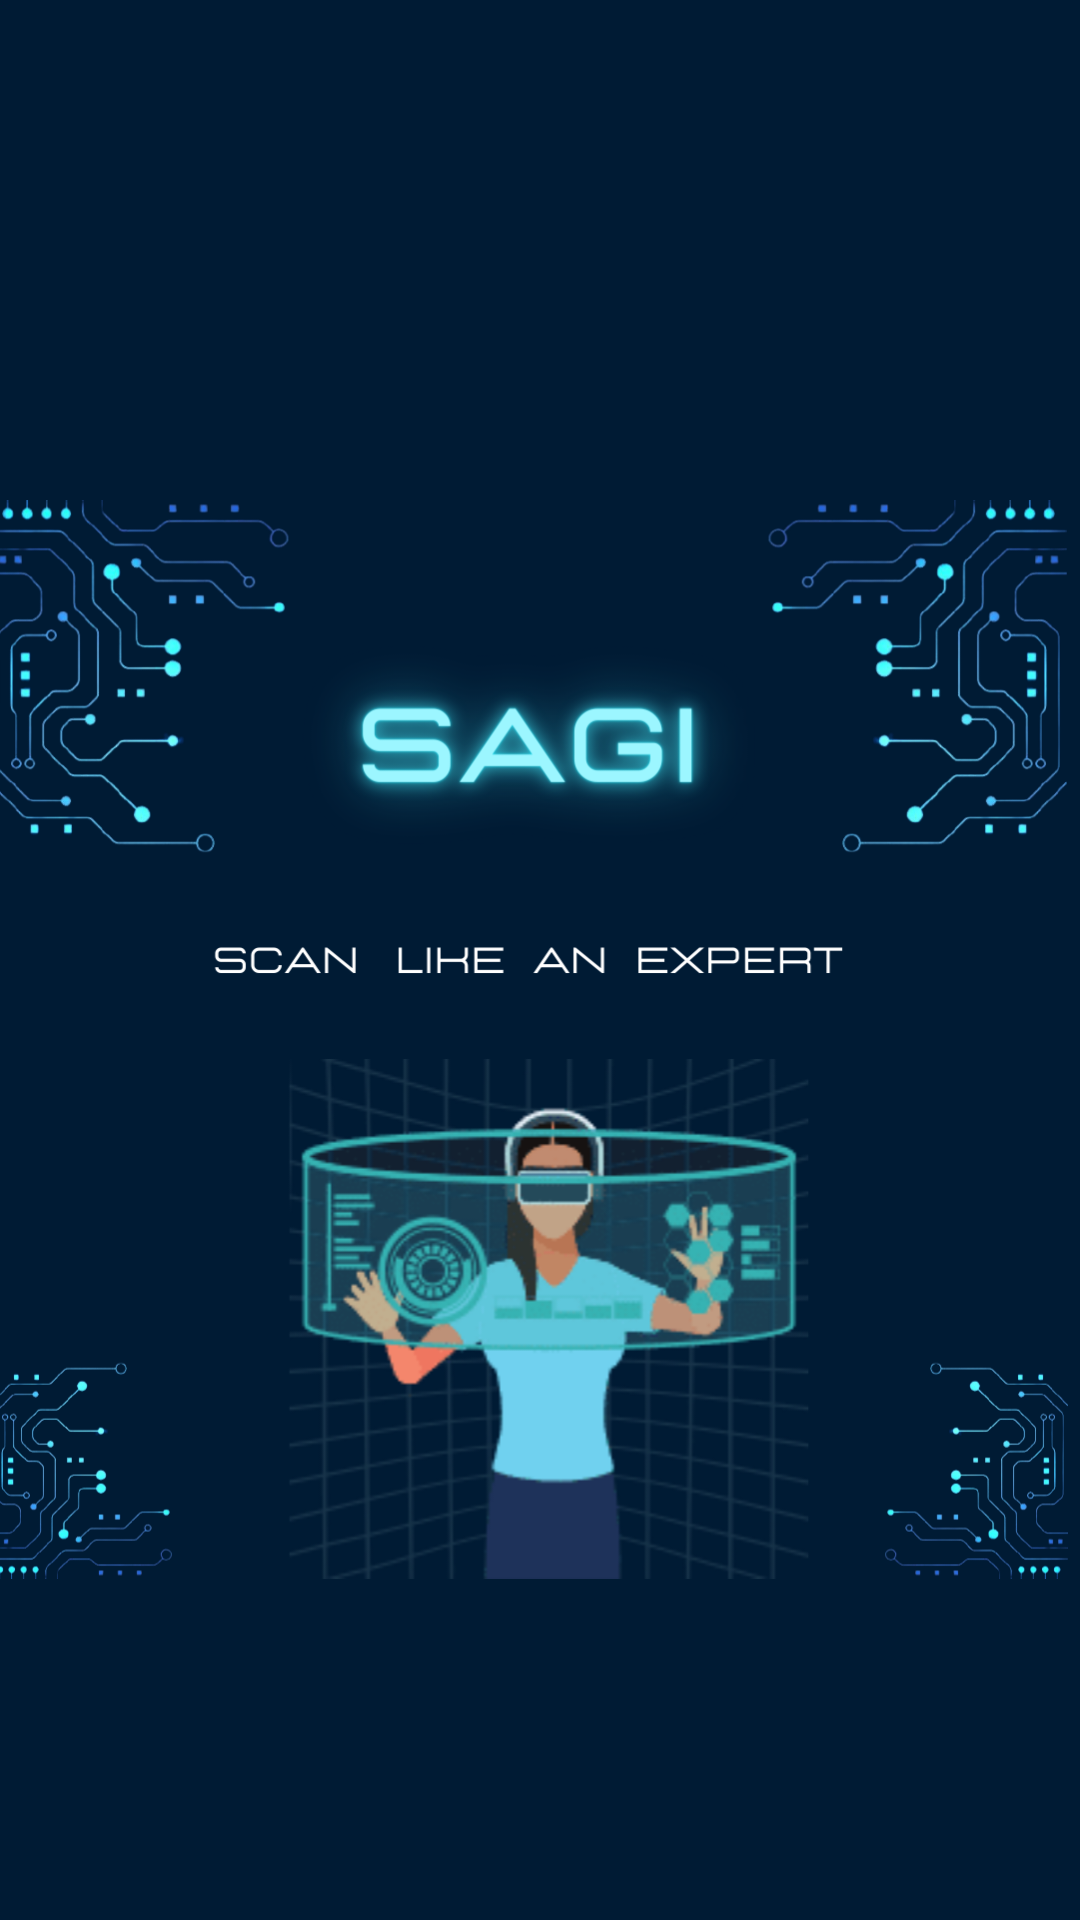

This screen was rendered from an Android layout file. Write that file and the resources it references.
<!-- AndroidManifest.xml: application theme Theme.AppCompat -->
<!-- res/layout/activity_splash_screen.xml -->
<?xml version="1.0" encoding="utf-8"?>
<RelativeLayout xmlns:android="http://schemas.android.com/apk/res/android"
    xmlns:app="http://schemas.android.com/apk/res-auto"
    xmlns:tools="http://schemas.android.com/tools"
    android:layout_width="match_parent"
    android:layout_height="match_parent"
    android:background="#001B34"
    tools:context=".SplashScreen">

    <ImageView
        android:id="@+id/appsplash"
        android:layout_width="wrap_content"
        android:layout_height="774dp"

        android:layout_alignParentStart="true"
        android:layout_alignParentTop="true"
        android:layout_alignParentEnd="true"
        android:layout_alignParentBottom="true"
        android:layout_centerInParent="true"
        android:layout_marginStart="-4dp"
        android:layout_marginTop="5dp"
        android:layout_marginEnd="4dp"
        android:layout_marginBottom="-48dp"
        android:src="@drawable/uti" />


</RelativeLayout>
<!-- resources referenced by this layout -->
<resources>
  <!-- drawable uti: png bitmap (drawable-v24, 373586 bytes) -->
</resources>
